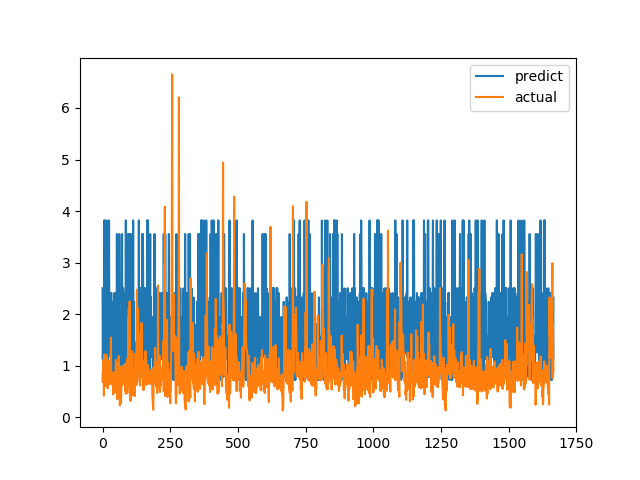

Values plotted in this chart, from the file beside it:
predict, actual
2.502, 0.6915
1.125, 0.8558
1.454, 0.7094
0.7245, 1.015
1.212, 1.116
0.725, 0.4183
3.818, 1.002
0.7249, 1.219
0.7252, 1.143
2.499, 0.6528
3.818, 0.6747
3.555, 0.601
2.41, 0.6695
1.453, 0.6538
2.499, 0.7814
3.818, 1.206
0.7251, 0.8469
1.451, 0.8286
0.7814, 0.6482
1.169, 0.5624
0.781, 0.7183
2.326, 1.1
1.212, 0.9542
2.41, 0.729
3.818, 0.6694
1.946, 0.8631
1.26, 0.6465
1.26, 0.8223
2.327, 0.9236
1.566, 0.8301
1.169, 1.067
1.567, 1.546
2.411, 0.6827
0.7813, 0.6386
1.258, 0.6464
0.7812, 0.6881
0.7802, 0.7274
1.212, 0.65
2.24, 0.8694
2.24, 0.4409
0.7808, 0.4519
1.807, 0.7575
1.212, 0.4952
2.41, 0.6851
2.409, 0.7244
1.566, 0.8654
2.24, 0.74
1.26, 0.8071
2.41, 0.8204
1.125, 1.114
0.725, 1.109
1.212, 0.4751
1.452, 1.039
3.555, 0.9458
1.212, 0.7878
0.7802, 0.3505
1.212, 0.9368
0.7236, 0.9868
0.7816, 0.647
1.26, 1.03
... 1,606 more rows
